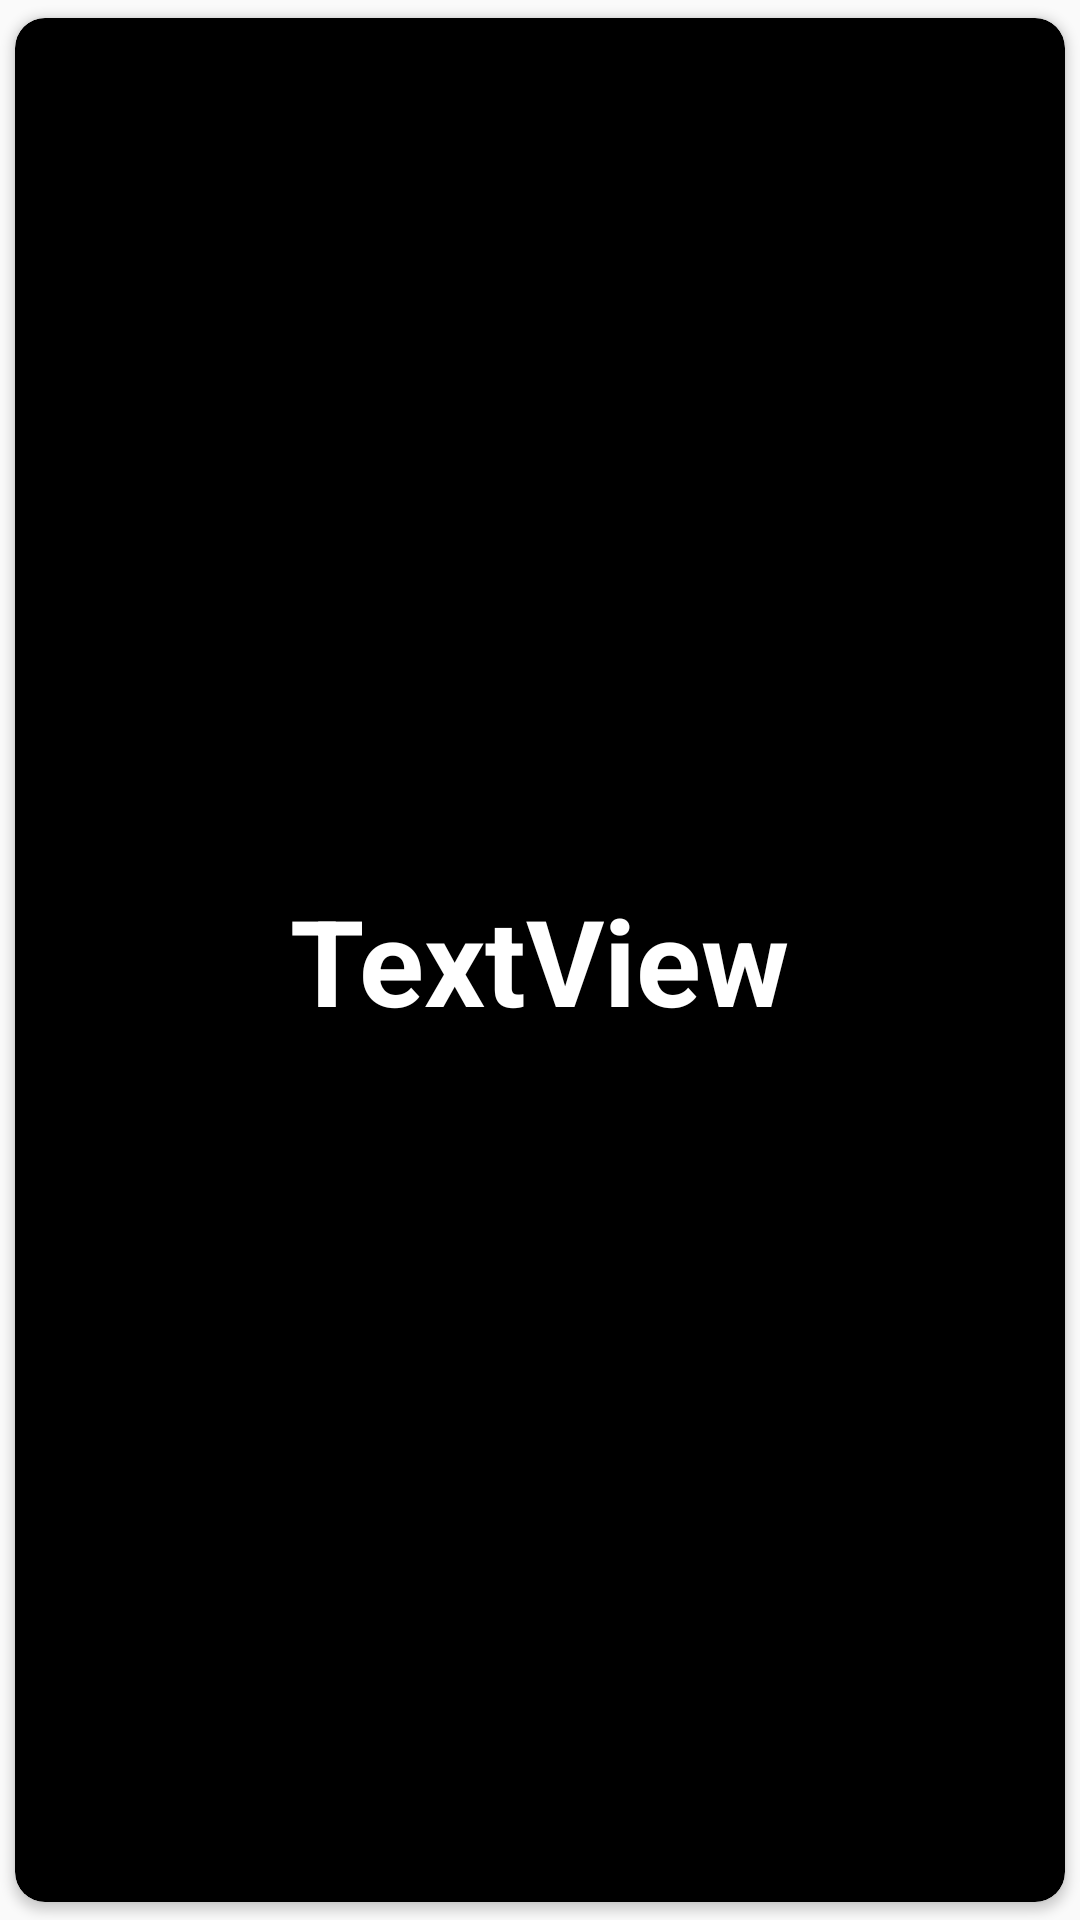

Android layout source for this screen:
<!-- AndroidManifest.xml: application theme AppTheme -->
<!-- res/layout/element.xml -->
<?xml version="1.0" encoding="utf-8"?>
<androidx.cardview.widget.CardView
    xmlns:android="http://schemas.android.com/apk/res/android"
    xmlns:app="http://schemas.android.com/apk/res-auto"
    xmlns:tools="http://schemas.android.com/tools"
    android:id="@+id/card_view"
    app:cardCornerRadius="10dp"
    android:layout_margin="10dp"
    android:layout_width="match_parent"
    android:layout_height="150dp"
    app:cardBackgroundColor="@color/black"
    app:cardUseCompatPadding="true">

    <TextView
        android:layout_width="wrap_content"
        android:layout_height="wrap_content"
        android:text="TextView"
        android:id="@+id/filename"
        android:textStyle="bold"
        android:layout_gravity="center"
        android:textSize="40dp"
        android:textAlignment="center"
        android:textColor="@color/white"

        />
</androidx.cardview.widget.CardView>
<!-- resources referenced by this layout -->
<resources>
  <color name="black">#000000</color>
  <color name="white">#FFFFFF</color>
  <style name="AppTheme" parent="Theme.AppCompat.Light.NoActionBar">
          
          <item name="colorPrimary">@color/black</item>
          <item name="colorPrimaryDark">@color/colorPrimaryDark</item>
          <item name="colorAccent">@color/colorAccent</item>
          <item name="drawerArrowStyle">@style/DrawerIcon</item>
  
  
      </style>
  <color name="colorPrimaryDark">#00574B</color>
  <color name="colorAccent">#6B6B6B</color>
  <style name="DrawerIcon" parent="Widget.AppCompat.DrawerArrowToggle">
          <item name="color">@color/white</item>
      </style>
</resources>
